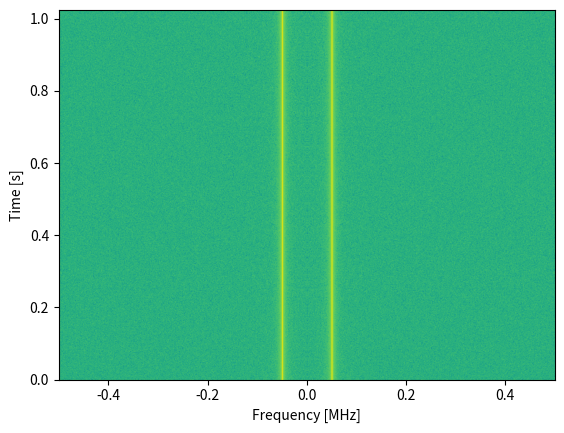

Write Python code to recreate this figure.
import numpy as np
import matplotlib.pyplot as plt

sample_rate = 1e6

# Generate tone plus noise
t = np.arange(1024*1000)/sample_rate # time vector
f = 50e3 # freq of tone
x = np.sin(2*np.pi*f*t) + 0.2*np.random.randn(len(t))

fft_size = 1024
num_rows = len(x) // fft_size # // is an integer division which rounds down
spectrogram = np.zeros((num_rows, fft_size))
for i in range(num_rows):
    spectrogram[i,:] = 10*np.log10(np.abs(np.fft.fftshift(np.fft.fft(x[i*fft_size:(i+1)*fft_size])))**2)

plt.imshow(spectrogram, aspect='auto', extent = [sample_rate/-2/1e6, sample_rate/2/1e6, 0, len(x)/sample_rate])
plt.xlabel("Frequency [MHz]")
plt.ylabel("Time [s]")
plt.show()